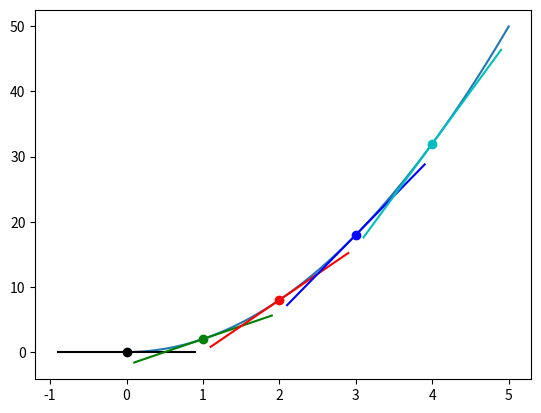

This chart was generated by the following Python code:
import numpy as np
import matplotlib.pyplot as plt

def f(x):
    return 2*x**2

x = np.arange(0, 5, 0.001)
y = f(x)

plt.plot(x,y)

colors = ["k", "g", "r", "b", "c"]

def approx_tan(x, approx_derivative):
    return (approx_derivative*x) + b # mx + b again, derivative is slope

for i in range(5):
    h = 0.0000001
    
    x1 = i
    x2 = x1 + h
    y1 = f(x1)
    y2 = f(x2)

    print(f"current coords are {(x1, y1)} and {(x2, y2)}")
    approx_derivative = (y2 - y1) / (x2 - x1) # x2 - x1 is just h
    b = y2 - approx_derivative*x2 # y = mx + b, m is derivative bc slope=rate of change
        
    to_plot = [x1-0.9, x1, x1+0.9]

    plt.scatter(x1, y1, c=colors[i])

    plt.plot([point for point in to_plot], [approx_tan(point, approx_derivative) for point in to_plot], c=colors[i])
    print(f"approx derivative for f(x) where x = {x1} is {approx_derivative}")

plt.show()
